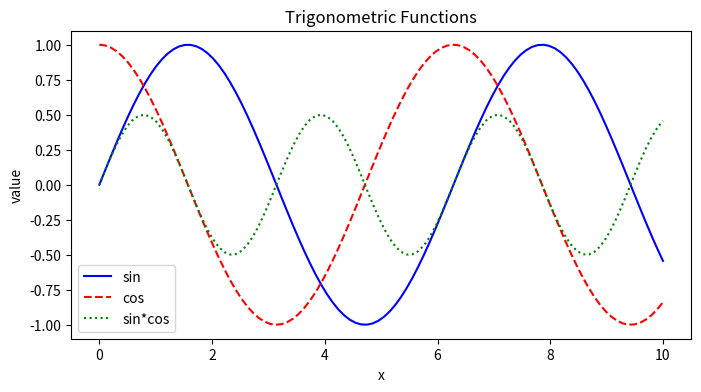

This chart was generated by the following Python code:
import matplotlib.pyplot as plt
import numpy as np

x = np.linspace(0, 10, 100)

fig, ax = plt.subplots(figsize=(8, 4))
ax.plot(x, np.sin(x), label="sin", linestyle="-", color="blue")
ax.plot(x, np.cos(x), label="cos", linestyle="--", color="red")
ax.plot(x, np.sin(x) * np.cos(x), label="sin*cos", linestyle=":", color="green")
ax.set_xlabel("x")
ax.set_ylabel("value")
ax.set_title("Trigonometric Functions")
ax.legend()
fig.savefig("trig.png", dpi=150, bbox_inches="tight")
